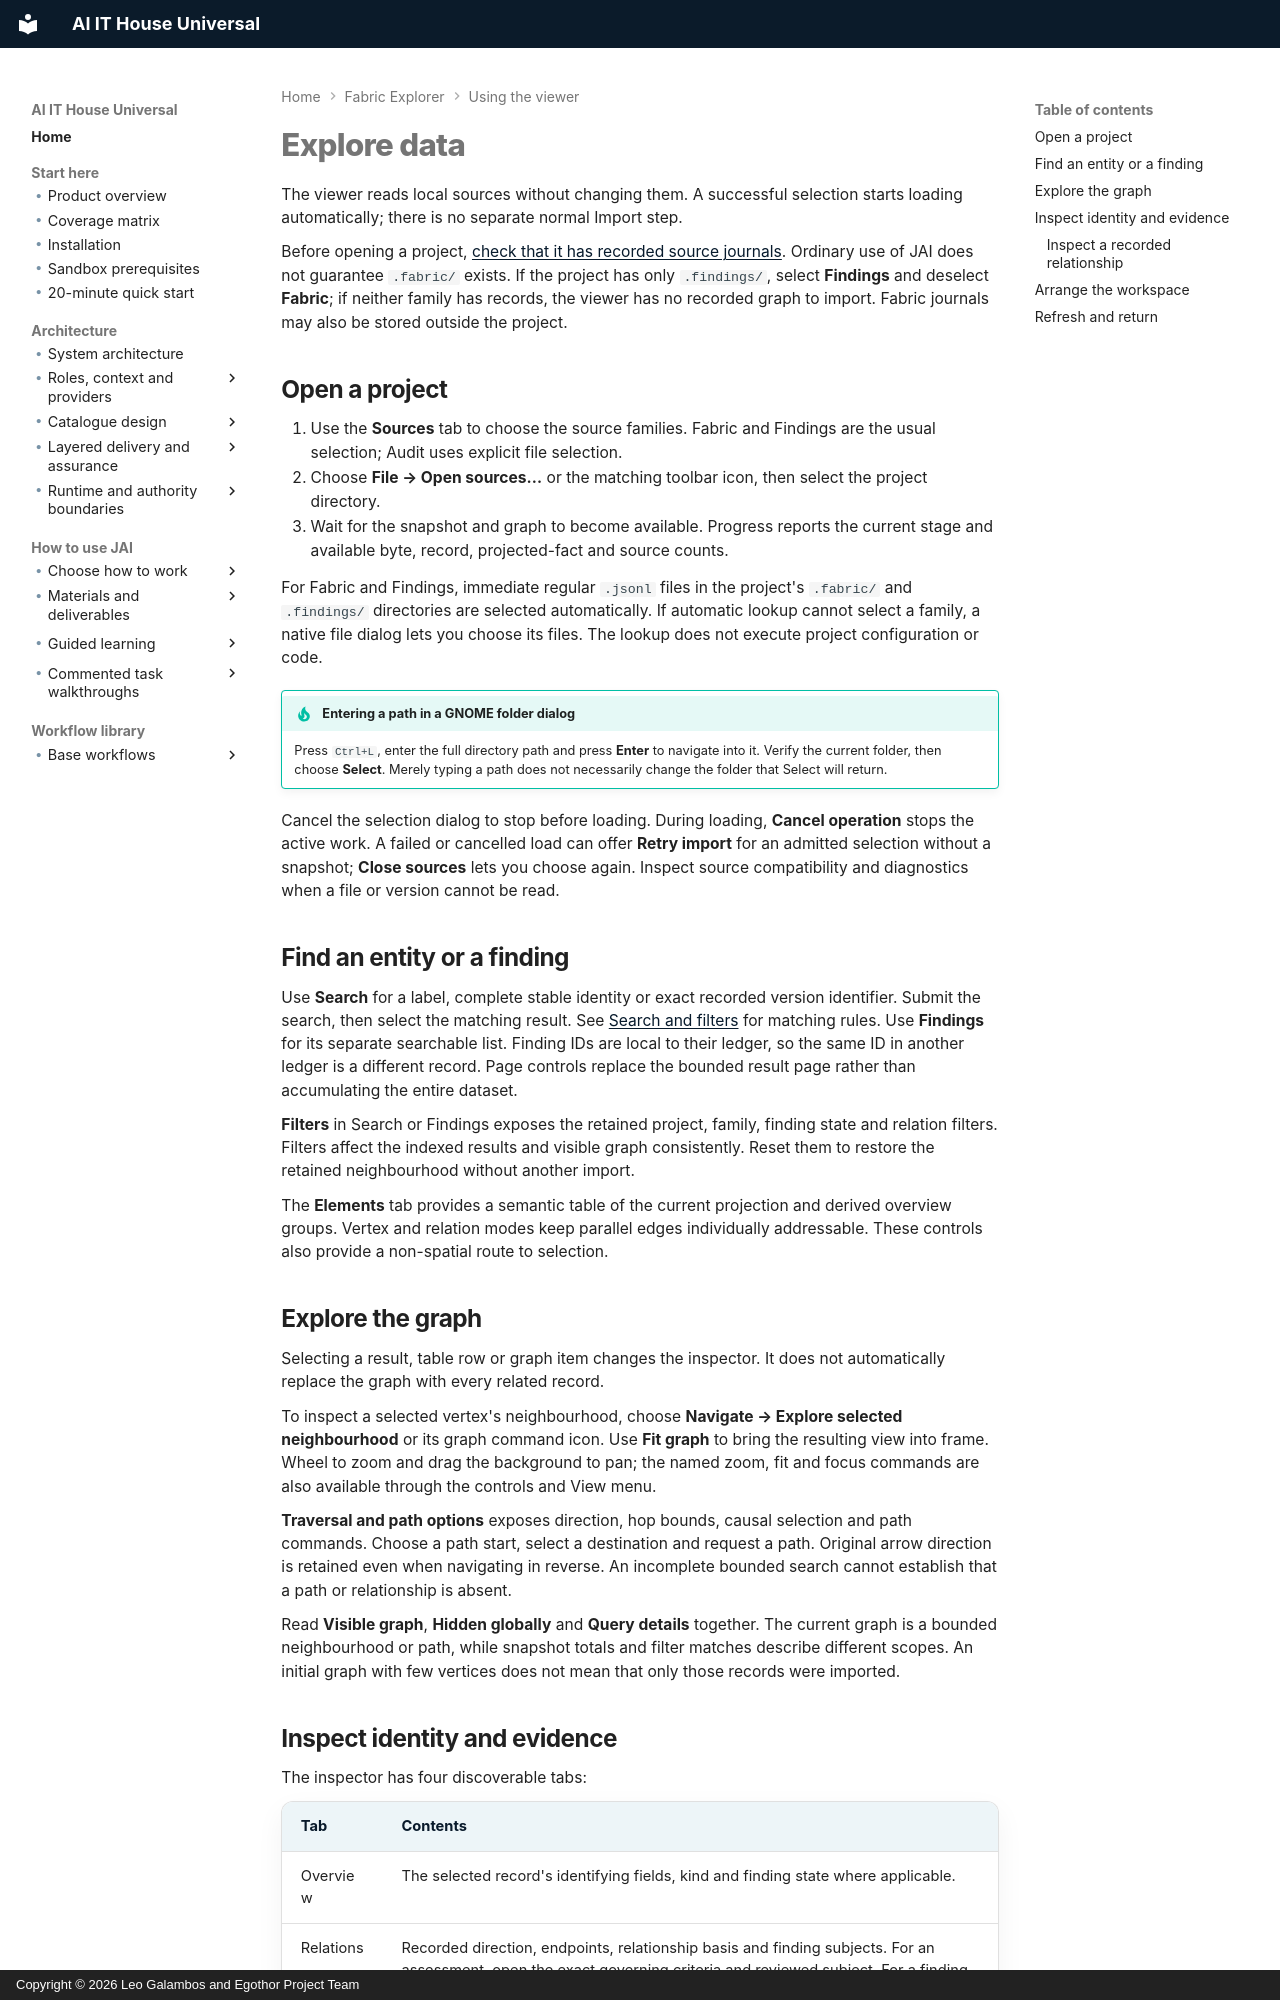

repository: leogalambos/JAI · page: fabric-explorer/exploring/index.html · generator: mkdocs · copyright: Copyright © 2026 Leo Galambos and Egothor Project Team

# Explore data

The viewer reads local sources without changing them. A successful selection
starts loading automatically; there is no separate normal Import step.

Before opening a project, [check that it has recorded source journals](importing.md#before-you-open-a-project-are-there-records-to-display).
Ordinary use of JAI does not guarantee `.fabric/` exists. If the project has only
`.findings/`, select **Findings** and deselect **Fabric**; if neither family has
records, the viewer has no recorded graph to import. Fabric journals may also
be stored outside the project.

## Open a project

1. Use the **Sources** tab to choose the source families. Fabric and Findings
   are the usual selection; Audit uses explicit file selection.
2. Choose **File → Open sources…** or the matching toolbar icon, then select
   the project directory.
3. Wait for the snapshot and graph to become available. Progress reports the
   current stage and available byte, record, projected-fact and source counts.

For Fabric and Findings, immediate regular `.jsonl` files in the project's
`.fabric/` and `.findings/` directories are selected automatically. If automatic
lookup cannot select a family, a native file dialog lets you choose its files.
The lookup does not execute project configuration or code.

!!! tip "Entering a path in a GNOME folder dialog"
    Press `Ctrl+L`, enter the full directory path and press **Enter** to navigate
    into it. Verify the current folder, then choose **Select**. Merely typing a
    path does not necessarily change the folder that Select will return.

Cancel the selection dialog to stop before loading. During loading, **Cancel
operation** stops the active work. A failed or cancelled load can offer **Retry
import** for an admitted selection without a snapshot; **Close sources** lets
you choose again. Inspect source compatibility and diagnostics when a file or
version cannot be read.

## Find an entity or a finding

Use **Search** for a label, complete stable identity or exact recorded version
identifier. Submit the search, then select the matching result. See
[Search and filters](exploration-reference.md#search-and-filters) for matching rules.
Use **Findings** for its separate searchable list.
Finding IDs are local to their ledger, so the same ID in another ledger is a
different record. Page controls replace the bounded result page rather than
accumulating the entire dataset.

**Filters** in Search or Findings exposes the retained project, family, finding
state and relation filters. Filters affect the indexed results and visible
graph consistently. Reset them to restore the retained neighbourhood without
another import.

The **Elements** tab provides a semantic table of the current projection and
derived overview groups. Vertex and relation modes keep parallel edges
individually addressable. These controls also provide a non-spatial route to
selection.
